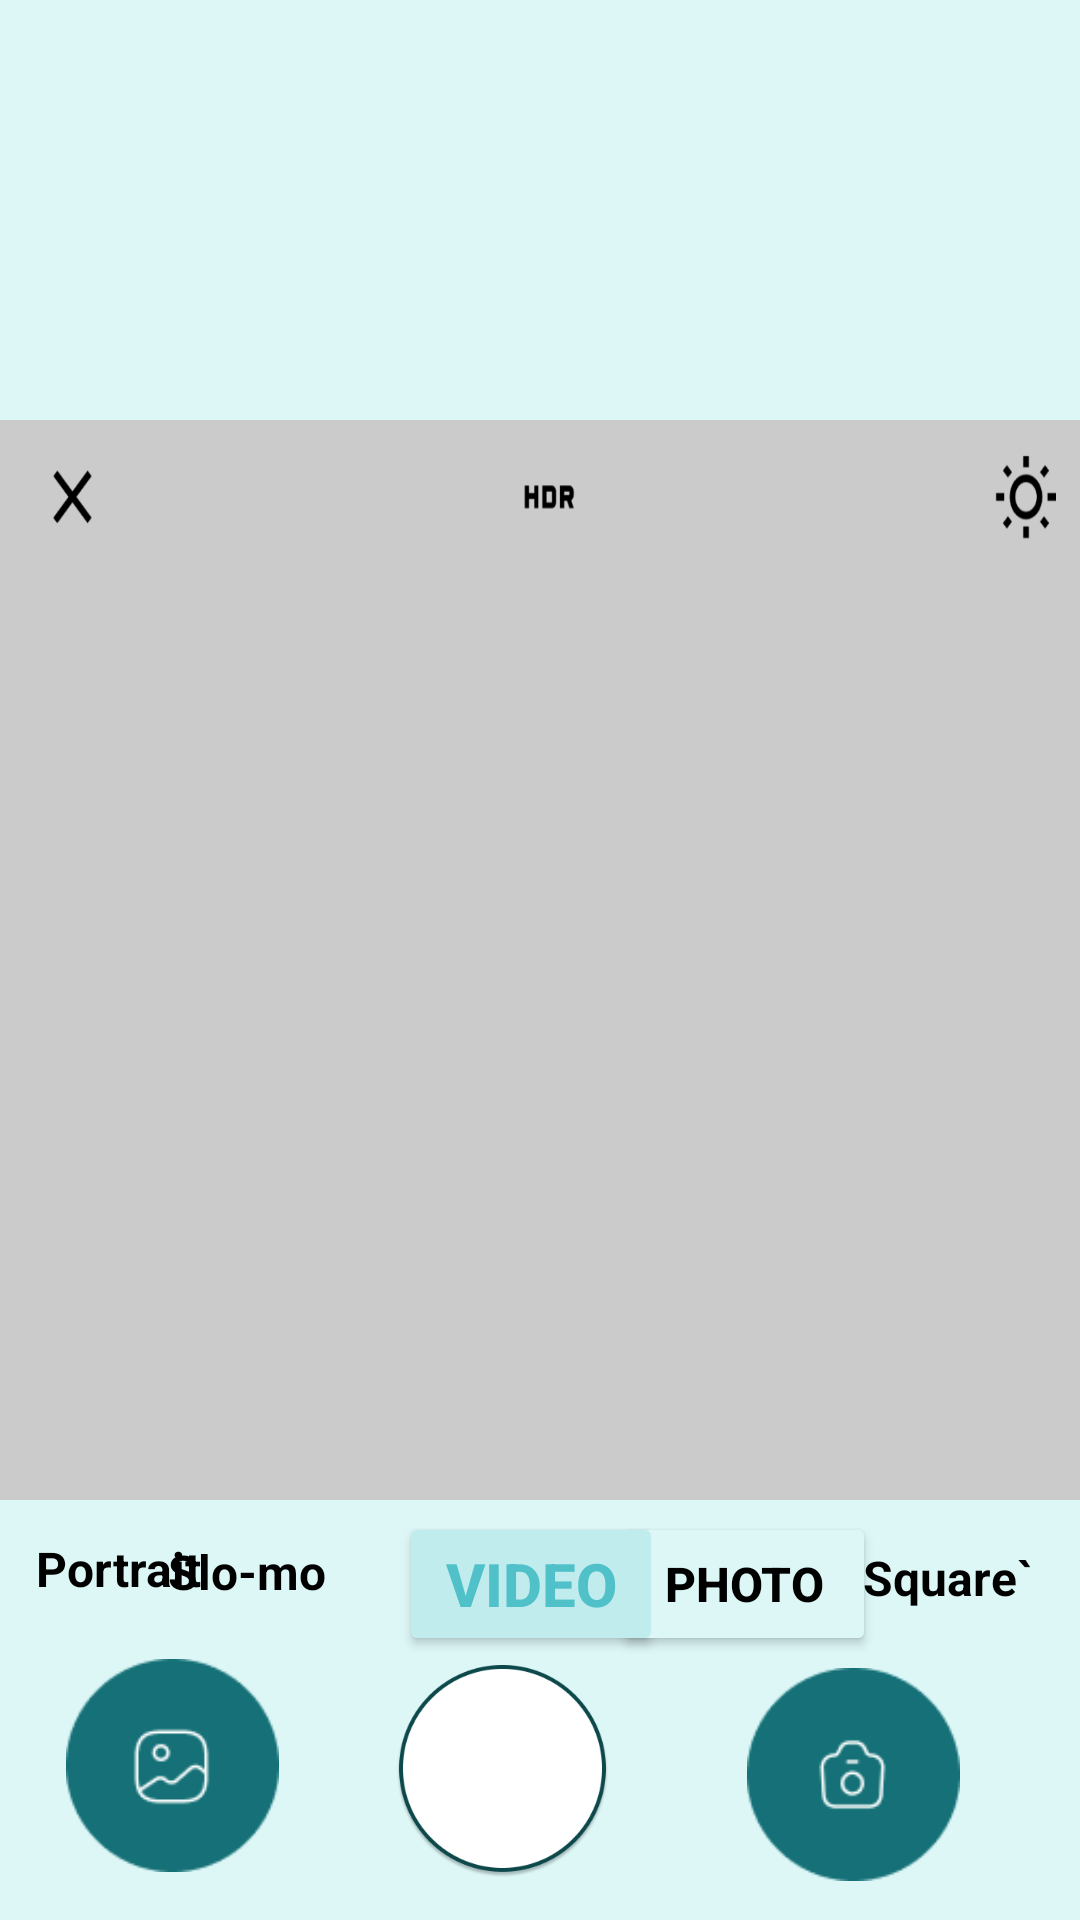

Reconstruct the res/layout file that produces this screen, plus the resources it refers to.
<!-- AndroidManifest.xml: application theme Theme.I212457 -->
<!-- res/layout/activity_video.xml -->
<?xml version="1.0" encoding="utf-8"?>
<RelativeLayout xmlns:android="http://schemas.android.com/apk/res/android"
    xmlns:app="http://schemas.android.com/apk/res-auto"
    xmlns:tools="http://schemas.android.com/tools"
    android:layout_width="match_parent"
    android:layout_height="match_parent"
    tools:context=".MainActivity"
    android:background="#ddf7f7"
    >
    <LinearLayout
        android:layout_width="match_parent"
        android:layout_height="match_parent"
        android:layout_marginTop="140dp"
        android:layout_marginBottom="140dp"
        android:background="#cbcbcb"
        android:orientation="vertical">

        <ImageView
            android:layout_width="match_parent"
            android:layout_height="49dp"
            android:layout_marginBottom="14dp"
            android:background="@drawable/camtop"
            android:contentDescription="TODO" />
    </LinearLayout>

    <TextView
        android:layout_width="81dp"
        android:layout_height="38dp"
        android:layout_alignParentStart="true"
        android:layout_alignParentBottom="true"
        android:layout_marginStart="12dp"
        android:layout_marginLeft="20dp"
        android:layout_marginTop="20dp"
        android:layout_marginBottom="90dp"
        android:text="Portrait"
        android:textColor="#000000"
        android:textSize="16sp"
        android:textStyle="bold" />

    <Button
        android:id="@+id/photo"
        android:layout_width="wrap_content"
        android:layout_height="wrap_content"
        android:layout_alignParentEnd="true"
        android:layout_alignParentBottom="true"
        android:layout_gravity="center"
        android:layout_marginTop="22dp"
        android:layout_marginEnd="68dp"
        android:layout_marginBottom="88dp"
        android:backgroundTint="#ddf7f7"
        android:text="Photo"
        android:onClick="openPhoto"
        android:textColor="#000000"
        android:textSize="16sp"
        android:textStyle="bold">

    </Button>

    <TextView
        android:layout_width="81dp"
        android:layout_height="38dp"
        android:layout_alignParentEnd="true"
        android:layout_alignParentBottom="true"
        android:layout_marginLeft="20dp"
        android:layout_marginTop="20dp"
        android:layout_marginEnd="-9dp"
        android:layout_marginBottom="87dp"
        android:text="Square`                       "
        android:textColor="#000000"
        android:textSize="16sp"
        android:textStyle="bold">

    </TextView>

    <TextView
        android:layout_width="81dp"
        android:layout_height="38dp"
        android:layout_alignParentEnd="true"
        android:layout_alignParentBottom="true"
        android:layout_marginLeft="20dp"
        android:layout_marginTop="20dp"
        android:layout_marginEnd="223dp"
        android:layout_marginBottom="89dp"
        android:text="Slo-mo"
        android:textColor="#000000"
        android:textSize="16sp"
        android:textStyle="bold">

    </TextView>

    <Button
        android:layout_width="wrap_content"
        android:layout_height="wrap_content"
        android:layout_alignParentEnd="true"
        android:layout_alignParentBottom="true"
        android:layout_gravity="center"
        android:layout_marginTop="22dp"
        android:layout_marginEnd="139dp"
        android:layout_marginBottom="88dp"
        android:backgroundTint="#c1ecee"
        android:text="Video"
        android:textColor="#50c1c8"
        android:textSize="20sp"
        android:textStyle="bold">

    </Button>

    <ImageView
        android:id="@+id/me1"
        android:layout_width="71dp"
        android:layout_height="71dp"
        android:layout_alignParentEnd="true"
        android:layout_alignParentBottom="true"
        android:layout_marginTop="39dp"
        android:layout_marginEnd="267dp"
        android:layout_marginBottom="16dp"
        android:background="@drawable/g1" />

    <ImageView
        android:id="@+id/me"
        android:layout_width="71dp"
        android:layout_height="71dp"
        android:layout_alignParentEnd="true"
        android:layout_alignParentBottom="true"
        android:layout_marginTop="39dp"
        android:layout_marginEnd="157dp"
        android:layout_marginBottom="14dp"
        android:background="@drawable/shutter" />

    <ImageButton
        android:id="@+id/photobtn"
        android:layout_width="71dp"
        android:layout_height="71dp"
        android:layout_alignParentEnd="true"
        android:layout_alignParentBottom="true"
        android:layout_marginTop="39dp"
        android:layout_marginEnd="40dp"
        android:layout_marginBottom="13dp"
        android:background="@drawable/g3" />

</RelativeLayout>
<!-- resources referenced by this layout -->
<resources>
  <!-- drawable camtop: png bitmap (drawable, 9001 bytes) -->
  <!-- drawable g1: png bitmap (drawable, 2868 bytes) -->
  <!-- drawable g3: png bitmap (drawable, 2754 bytes) -->
  <!-- drawable shutter: png bitmap (drawable, 14835 bytes) -->
  <style name="Theme.I212457" parent="Base.Theme.I212457" />
  <style name="Base.Theme.I212457" parent="Theme.Material3.DayNight.NoActionBar">
          
          
      </style>
</resources>
